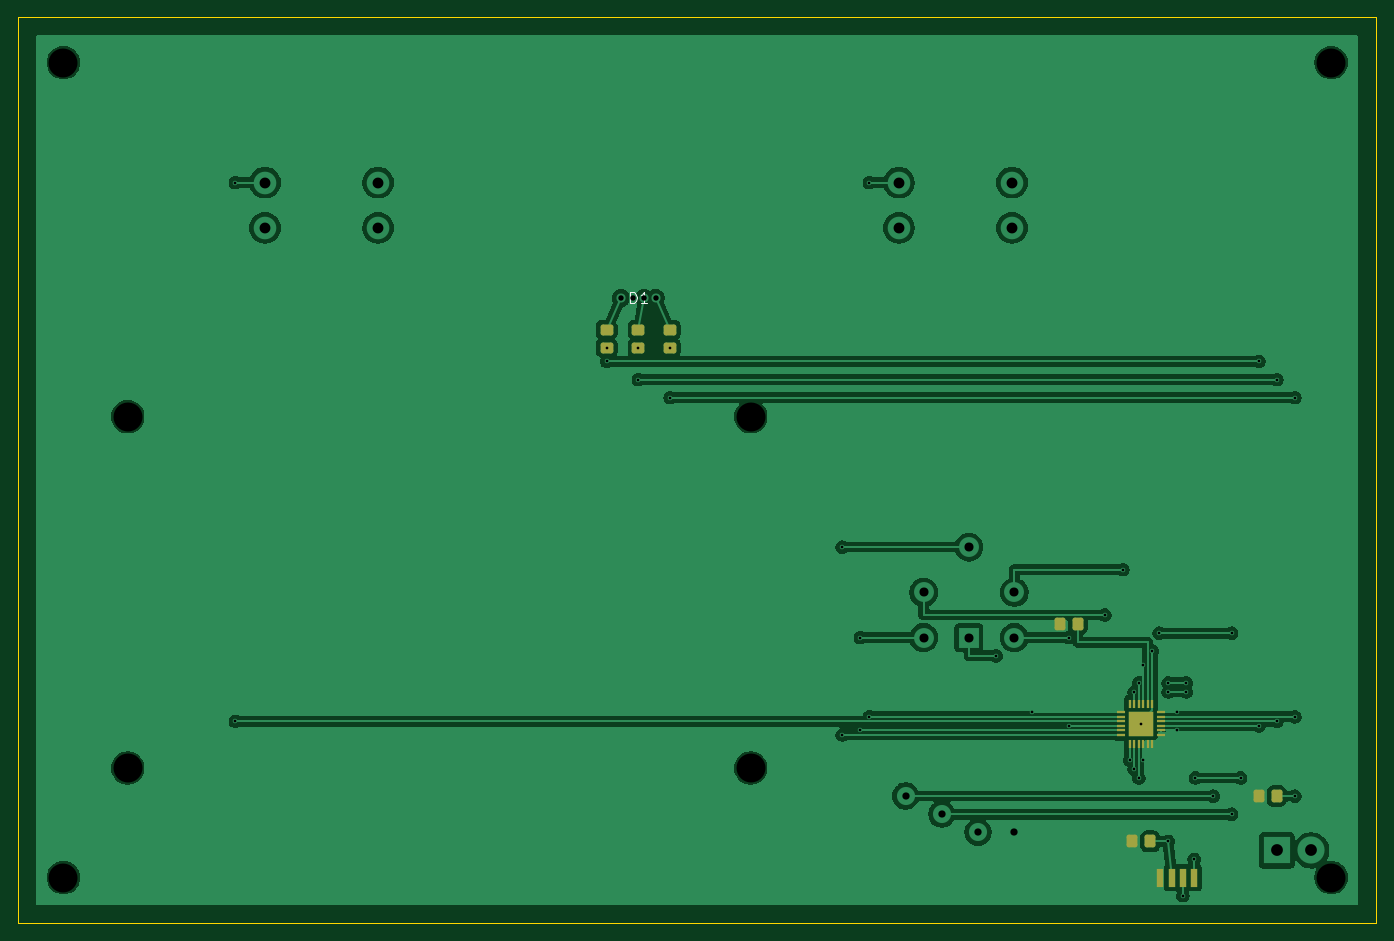
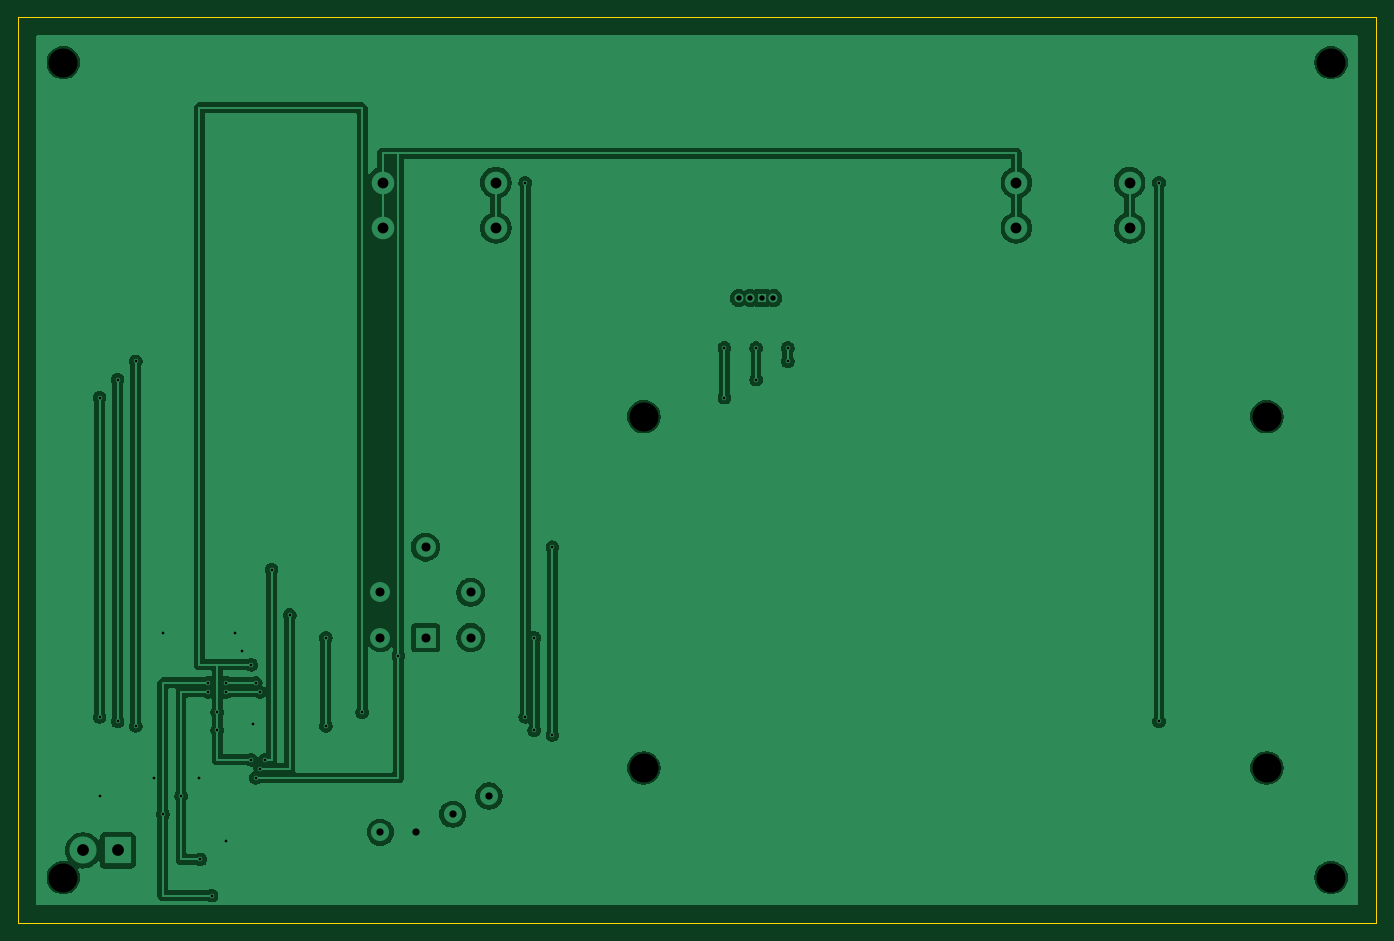
Circuit board: 11 layer files. Board 150.0 x 100.0 mm.
- bottom_copper: IPC101-B_Cu.gbl (98379 bytes)
- bottom_mask: IPC101-B_Mask.gbs (456 bytes)
- paste: IPC101-B_Paste.gbp (451 bytes)
- bottom_silk: IPC101-B_Silkscreen.gbo (452 bytes)
- outline: IPC101-Edge_Cuts.gm1 (621 bytes)
- top_copper: IPC101-F_Cu.gtl (113021 bytes)
- top_mask: IPC101-F_Mask.gts (2518 bytes)
- paste: IPC101-F_Paste.gtp (2513 bytes)
- top_silk: IPC101-F_Silkscreen.gto (1292 bytes)
- drill: IPC101-NPTH.drl (422 bytes)
- drill: IPC101-PTH.drl (1614 bytes)

=== bottom_copper: IPC101-B_Cu.gbl (98379 bytes, source omitted) ===
=== bottom_mask: IPC101-B_Mask.gbs ===
%TF.GenerationSoftware,KiCad,Pcbnew,10.0.5*%
%TF.CreationDate,2026-09-04T04:56:43-04:00*%
%TF.ProjectId,IPC101,49504331-3031-42e6-9b69-6361645f7063,rev?*%
%TF.SameCoordinates,Original*%
%TF.FileFunction,Soldermask,Bot*%
%TF.FilePolarity,Negative*%
%FSLAX46Y46*%
G04 Gerber Fmt 4.6, Leading zero omitted, Abs format (unit mm)*
G04 Created by KiCad (PCBNEW 10.0.5) date 2026-09-04 04:56:43*
%MOMM*%
%LPD*%
G01*
G04 APERTURE LIST*
G04 APERTURE END LIST*
M02*

=== paste: IPC101-B_Paste.gbp ===
%TF.GenerationSoftware,KiCad,Pcbnew,10.0.5*%
%TF.CreationDate,2026-09-04T04:56:42-04:00*%
%TF.ProjectId,IPC101,49504331-3031-42e6-9b69-6361645f7063,rev?*%
%TF.SameCoordinates,Original*%
%TF.FileFunction,Paste,Bot*%
%TF.FilePolarity,Positive*%
%FSLAX46Y46*%
G04 Gerber Fmt 4.6, Leading zero omitted, Abs format (unit mm)*
G04 Created by KiCad (PCBNEW 10.0.5) date 2026-09-04 04:56:42*
%MOMM*%
%LPD*%
G01*
G04 APERTURE LIST*
G04 APERTURE END LIST*
M02*

=== bottom_silk: IPC101-B_Silkscreen.gbo ===
%TF.GenerationSoftware,KiCad,Pcbnew,10.0.5*%
%TF.CreationDate,2026-09-04T04:56:43-04:00*%
%TF.ProjectId,IPC101,49504331-3031-42e6-9b69-6361645f7063,rev?*%
%TF.SameCoordinates,Original*%
%TF.FileFunction,Legend,Bot*%
%TF.FilePolarity,Positive*%
%FSLAX46Y46*%
G04 Gerber Fmt 4.6, Leading zero omitted, Abs format (unit mm)*
G04 Created by KiCad (PCBNEW 10.0.5) date 2026-09-04 04:56:43*
%MOMM*%
%LPD*%
G01*
G04 APERTURE LIST*
G04 APERTURE END LIST*
M02*

=== outline: IPC101-Edge_Cuts.gm1 ===
%TF.GenerationSoftware,KiCad,Pcbnew,10.0.5*%
%TF.CreationDate,2026-09-04T04:56:43-04:00*%
%TF.ProjectId,IPC101,49504331-3031-42e6-9b69-6361645f7063,rev?*%
%TF.SameCoordinates,Original*%
%TF.FileFunction,Profile,NP*%
%FSLAX46Y46*%
G04 Gerber Fmt 4.6, Leading zero omitted, Abs format (unit mm)*
G04 Created by KiCad (PCBNEW 10.0.5) date 2026-09-04 04:56:43*
%MOMM*%
%LPD*%
G01*
G04 APERTURE LIST*
%TA.AperFunction,Profile*%
%ADD10C,0.050000*%
%TD*%
G04 APERTURE END LIST*
D10*
X0Y0D02*
X150000000Y0D01*
X0Y-100000000D02*
X0Y0D01*
X150000000Y0D02*
X150000000Y-100000000D01*
X150000000Y-100000000D02*
X0Y-100000000D01*
M02*

=== top_copper: IPC101-F_Cu.gtl (113021 bytes, source omitted) ===
=== top_mask: IPC101-F_Mask.gts (2518 bytes, source withheld) ===
=== paste: IPC101-F_Paste.gtp (2513 bytes, source withheld) ===
=== top_silk: IPC101-F_Silkscreen.gto ===
%TF.GenerationSoftware,KiCad,Pcbnew,10.0.5*%
%TF.CreationDate,2026-09-04T04:56:43-04:00*%
%TF.ProjectId,IPC101,49504331-3031-42e6-9b69-6361645f7063,rev?*%
%TF.SameCoordinates,Original*%
%TF.FileFunction,Legend,Top*%
%TF.FilePolarity,Positive*%
%FSLAX46Y46*%
G04 Gerber Fmt 4.6, Leading zero omitted, Abs format (unit mm)*
G04 Created by KiCad (PCBNEW 10.0.5) date 2026-09-04 04:56:43*
%MOMM*%
%LPD*%
G01*
G04 APERTURE LIST*
%ADD10C,0.158750*%
G04 APERTURE END LIST*
D10*
X67562618Y-31579271D02*
X67562618Y-30309271D01*
X67562618Y-30309271D02*
X67864999Y-30309271D01*
X67864999Y-30309271D02*
X68046428Y-30369747D01*
X68046428Y-30369747D02*
X68167380Y-30490699D01*
X68167380Y-30490699D02*
X68227857Y-30611652D01*
X68227857Y-30611652D02*
X68288333Y-30853556D01*
X68288333Y-30853556D02*
X68288333Y-31034985D01*
X68288333Y-31034985D02*
X68227857Y-31276890D01*
X68227857Y-31276890D02*
X68167380Y-31397842D01*
X68167380Y-31397842D02*
X68046428Y-31518795D01*
X68046428Y-31518795D02*
X67864999Y-31579271D01*
X67864999Y-31579271D02*
X67562618Y-31579271D01*
X69497857Y-31579271D02*
X68772142Y-31579271D01*
X69134999Y-31579271D02*
X69134999Y-30309271D01*
X69134999Y-30309271D02*
X69014047Y-30490699D01*
X69014047Y-30490699D02*
X68893095Y-30611652D01*
X68893095Y-30611652D02*
X68772142Y-30672128D01*
M02*

=== drill: IPC101-NPTH.drl ===
M48
; DRILL file KiCad 10.0.5 date 2026-09-04T04:56:43
; FORMAT={-:-/ absolute / metric / decimal}
; #@! TF.CreationDate,2026-09-04T04:56:43-04:00
; #@! TF.GenerationSoftware,Kicad,Pcbnew,10.0.5
; #@! TF.FileFunction,NonPlated,1,2,NPTH
FMAT,2
METRIC
; #@! TA.AperFunction,NonPlated,NPTH,ComponentDrill
T1C3.200
%
G90
G05
T1
X5.0Y-5.0
X5.0Y-95.0
X12.1Y-44.1
X12.1Y-82.9
X80.9Y-44.1
X80.9Y-82.9
X145.0Y-5.0
X145.0Y-95.0
M30

=== drill: IPC101-PTH.drl ===
M48
; DRILL file KiCad 10.0.5 date 2026-09-04T04:56:43
; FORMAT={-:-/ absolute / metric / decimal}
; #@! TF.CreationDate,2026-09-04T04:56:43-04:00
; #@! TF.GenerationSoftware,Kicad,Pcbnew,10.0.5
; #@! TF.FileFunction,Plated,1,2,PTH
FMAT,2
METRIC
; #@! TA.AperFunction,Plated,PTH,ViaDrill
T1C0.300
; #@! TA.AperFunction,Plated,PTH,ComponentDrill
T2C0.600
; #@! TA.AperFunction,Plated,PTH,ComponentDrill
T3C0.800
; #@! TA.AperFunction,Plated,PTH,ComponentDrill
T4C1.000
; #@! TA.AperFunction,Plated,PTH,ComponentDrill
T5C1.200
; #@! TA.AperFunction,Plated,PTH,ComponentDrill
T6C1.300
%
G90
G05
T1
X24.0Y-18.25
X24.0Y-77.75
X65.0Y-36.5
X65.0Y-38.0
X68.5Y-36.5
X68.5Y-40.0
X72.0Y-36.5
X72.0Y-42.0
X91.0Y-58.5
X91.0Y-79.25
X93.0Y-68.5
X93.0Y-78.75
X94.0Y-18.25
X94.0Y-77.25
X108.0Y-70.5
X112.0Y-76.75
X116.0Y-68.5
X116.0Y-78.25
X120.0Y-66.0
X122.0Y-61.0
X122.75Y-82.0
X123.25Y-74.5
X123.25Y-83.0
X123.75Y-73.5
X123.75Y-84.0
X124.0Y-78.0
X124.25Y-71.5
X124.25Y-82.0
X125.25Y-70.0
X126.0Y-68.0
X127.0Y-73.5
X127.0Y-74.5
X127.0Y-91.0
X128.0Y-76.75
X128.0Y-78.75
X128.625Y-97.0
X129.0Y-73.5
X129.0Y-74.5
X129.875Y-93.0
X130.0Y-84.0
X132.0Y-86.0
X134.0Y-68.0
X134.0Y-88.0
X135.0Y-84.0
X137.0Y-38.0
X137.0Y-78.25
X139.0Y-40.0
X139.0Y-77.75
X141.0Y-42.0
X141.0Y-77.25
X141.0Y-86.0
T2
X66.595Y-31.0
X67.865Y-31.0
X69.135Y-31.0
X70.405Y-31.0
T3
X98.0Y-86.0
X102.0Y-88.0
X106.0Y-90.0
X110.0Y-90.0
T4
X100.0Y-63.5
X100.0Y-68.5
X105.0Y-58.5
X105.0Y-68.5
X110.0Y-63.5
X110.0Y-68.5
T5
X27.25Y-18.25
X27.25Y-23.25
X39.75Y-18.25
X39.75Y-23.25
X97.25Y-18.25
X97.25Y-23.25
X109.75Y-18.25
X109.75Y-23.25
T6
X139.0Y-92.0
X142.81Y-92.0
M30
